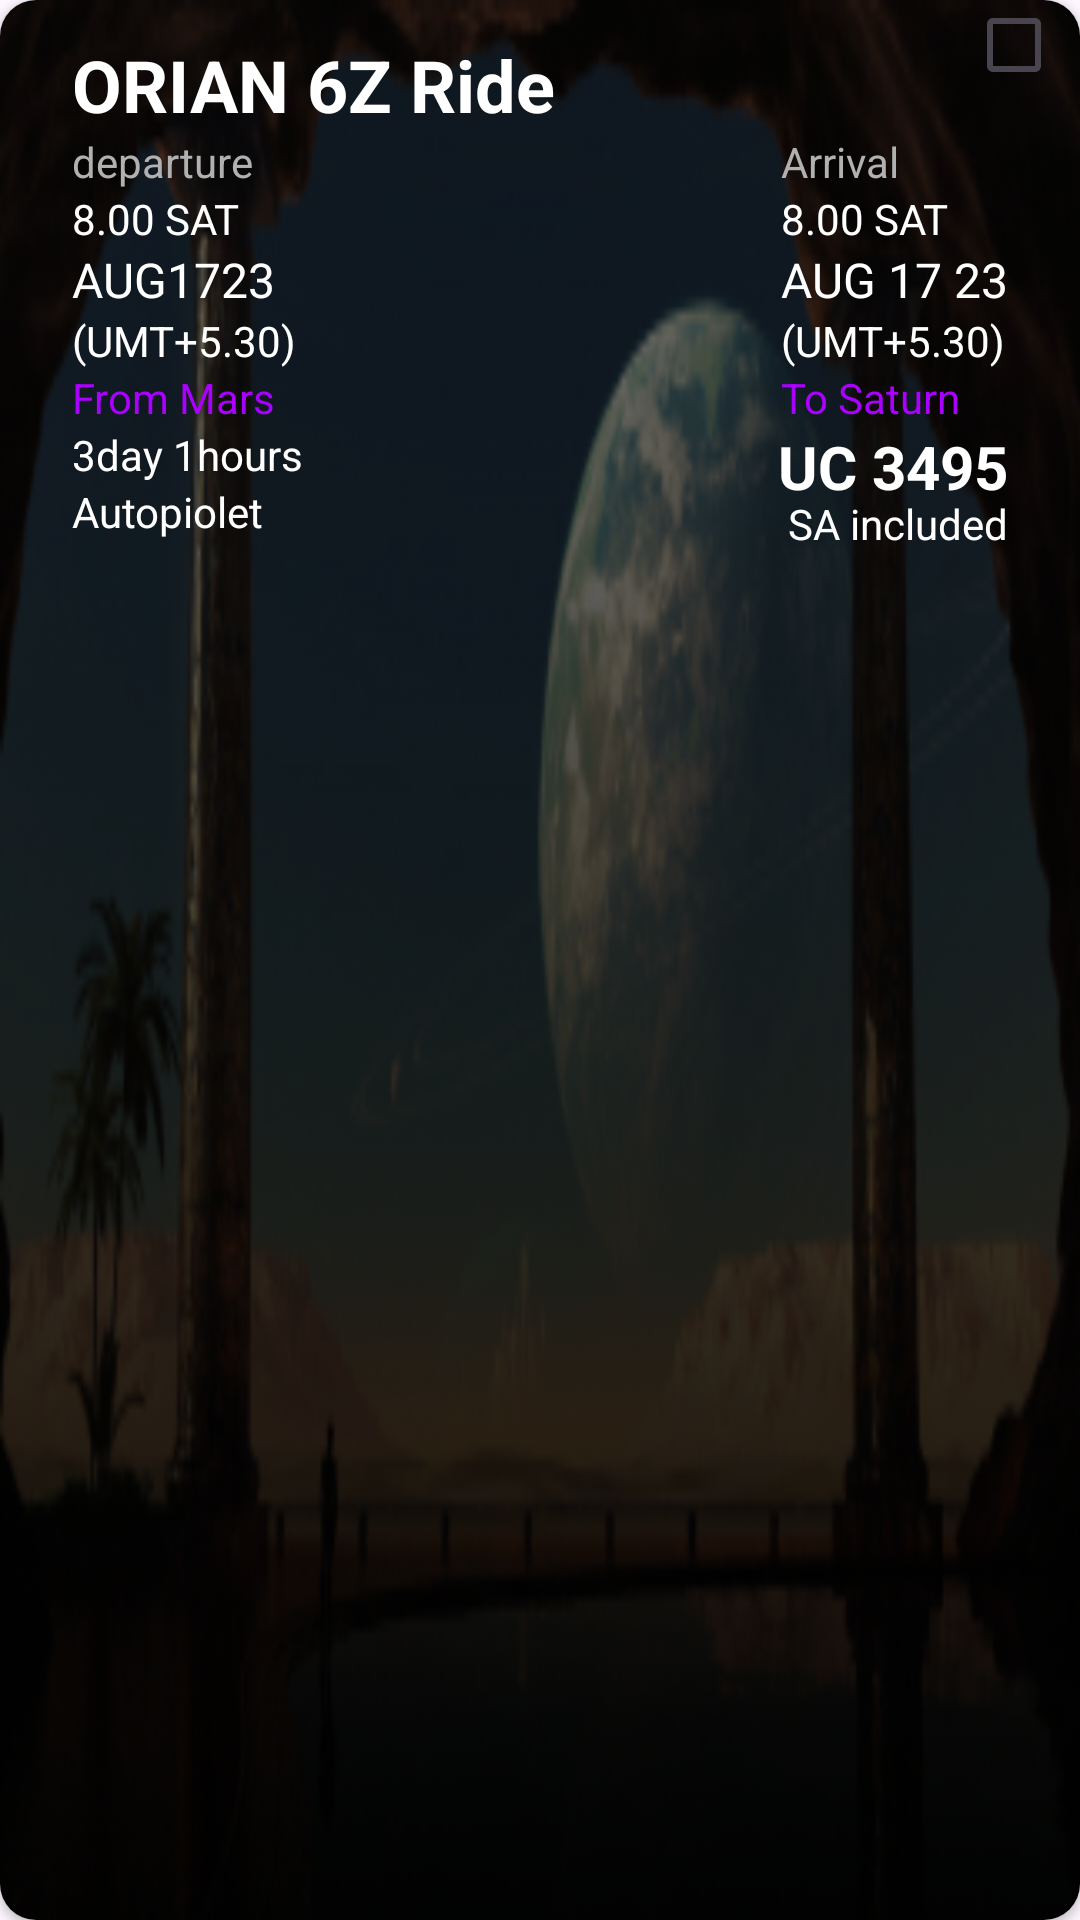

Reconstruct the res/layout file that produces this screen, plus the resources it refers to.
<!-- AndroidManifest.xml: application theme Theme.Spire_X_Project -->
<!-- res/layout/package_details_rec_view_item.xml -->
<?xml version="1.0" encoding="utf-8"?>
<androidx.cardview.widget.CardView xmlns:android="http://schemas.android.com/apk/res/android"
    xmlns:app="http://schemas.android.com/apk/res-auto"
    android:id="@+id/card_view"
    android:layout_width="match_parent"
    android:layout_height="wrap_content"
    android:layout_margin="12dp"
    app:cardCornerRadius="12dp">

    <RelativeLayout
        android:background="@drawable/package_item_back"
        android:layout_width="match_parent"
        android:layout_height="match_parent">

        <TextView
            android:id="@+id/title_tv"
            android:layout_width="wrap_content"
            android:layout_height="wrap_content"
            android:layout_marginStart="24dp"
            android:layout_marginTop="12dp"
            android:text="ORIAN 6Z Ride"
            android:textColor="#FFFFFF"
            android:textSize="24sp"
            android:textStyle="bold" />

        <androidx.appcompat.widget.AppCompatCheckBox
            android:id="@+id/select_checkbox"
            android:layout_width="38dp"
            android:layout_height="30dp"
            android:layout_alignParentEnd="true" />

        <RelativeLayout
            android:id="@+id/header_layout"
            android:layout_width="match_parent"
            android:layout_height="wrap_content"
            android:layout_below="@id/title_tv"
            android:orientation="horizontal">

            <RelativeLayout
                android:layout_width="wrap_content"
                android:layout_height="wrap_content"
                android:layout_marginStart="24dp"
                android:orientation="vertical">

                <TextView
                    android:id="@+id/title_view1"
                    android:layout_width="wrap_content"
                    android:layout_height="wrap_content"
                    android:text="departure"
                    android:textColor="#B1B1B1" />

                <TextView
                    android:id="@+id/departure_time_tv"
                    android:layout_width="wrap_content"
                    android:layout_height="wrap_content"
                    android:layout_below="@id/title_view1"
                    android:text="8.00 SAT"
                    android:textColor="#FFFFFF" />

                <TextView
                    android:id="@+id/departure_date_tv"
                    android:layout_width="wrap_content"
                    android:layout_height="wrap_content"
                    android:layout_below="@id/departure_time_tv"
                    android:text="AUG1723"
                    android:textColor="#FFFFFF"
                    android:textSize="16sp" />

                <TextView
                    android:id="@+id/departure_time_zone_tv"
                    android:layout_width="wrap_content"
                    android:layout_height="wrap_content"
                    android:layout_below="@id/departure_date_tv"
                    android:text="(UMT+5.30)"
                    android:textColor="#FFFFFF" />

                <TextView
                    android:id="@+id/departure_planet_tv"
                    android:layout_width="wrap_content"
                    android:layout_height="wrap_content"
                    android:layout_below="@id/departure_time_zone_tv"
                    android:text="From Mars"
                    android:textColor="#AA00FF" />


            </RelativeLayout>

            <RelativeLayout
                android:layout_width="wrap_content"
                android:layout_height="wrap_content"
                android:layout_alignParentEnd="true"
                android:layout_marginEnd="24dp"
                android:orientation="vertical">

                <TextView
                    android:id="@+id/text8"
                    android:layout_width="wrap_content"
                    android:layout_height="wrap_content"
                    android:text="Arrival"
                    android:textColor="#B1B1B1" />

                <TextView
                    android:id="@+id/arrival_time_tv"
                    android:layout_width="wrap_content"
                    android:layout_height="wrap_content"
                    android:layout_below="@id/text8"
                    android:text="8.00 SAT"
                    android:textColor="#FFFFFF" />

                <TextView
                    android:id="@+id/arrival_date_tv"
                    android:layout_width="wrap_content"
                    android:layout_height="wrap_content"
                    android:layout_below="@id/arrival_time_tv"
                    android:text="AUG 17 23"
                    android:textColor="#FFFFFF"
                    android:textSize="16sp" />

                <TextView
                    android:id="@+id/arrival_time_zone_tv"
                    android:layout_width="wrap_content"
                    android:layout_height="wrap_content"
                    android:layout_below="@+id/arrival_date_tv"
                    android:text="(UMT+5.30)"
                    android:textColor="#FFFFFF" />

                <TextView
                    android:id="@+id/arrival_planet_tv"
                    android:layout_width="wrap_content"
                    android:layout_height="wrap_content"
                    android:layout_below="@+id/arrival_time_zone_tv"
                    android:text="To Saturn"
                    android:textColor="#AA00FF" />


            </RelativeLayout>


        </RelativeLayout>

        <LinearLayout
            android:id="@+id/footer_layout"
            android:layout_width="match_parent"
            android:layout_height="wrap_content"
            android:layout_below="@id/header_layout"
            android:orientation="horizontal">

            <LinearLayout
                android:layout_width="wrap_content"
                android:layout_height="wrap_content"
                android:layout_marginStart="24dp"
                android:orientation="vertical">

                <TextView
                    android:id="@+id/duration_tv"
                    android:layout_width="wrap_content"
                    android:layout_height="wrap_content"
                    android:text="3day 1hours"
                    android:textColor="#FFFFFF" />

                <TextView
                    android:id="@+id/piolet_mode_tv"
                    android:layout_width="wrap_content"
                    android:layout_height="wrap_content"
                    android:text="Autopiolet"
                    android:textColor="#FFFFFF" />


            </LinearLayout>

            <RelativeLayout
                android:layout_width="wrap_content"
                android:layout_height="54dp"
                android:orientation="vertical">

                <TextView
                    android:id="@+id/price_tv"
                    android:layout_width="wrap_content"
                    android:layout_height="wrap_content"
                    android:layout_alignParentEnd="true"
                    android:layout_marginEnd="24dp"
                    android:text="UC 3495"
                    android:textColor="#FFFFFF"
                    android:textSize="20sp"
                    android:textStyle="bold" />

                <TextView
                    android:id="@+id/special_activity_tag_tv"
                    android:layout_width="wrap_content"
                    android:layout_height="wrap_content"
                    android:gravity="end"

                    android:layout_alignParentStart="true"
                    android:layout_alignParentEnd="true"
                    android:layout_alignParentBottom="true"
                    android:layout_marginEnd="24dp"
                    android:layout_marginBottom="12dp"
                    android:text="SA included"
                    android:textColor="#FFFFFF" />


            </RelativeLayout>


        </LinearLayout>


    </RelativeLayout>

</androidx.cardview.widget.CardView>
<!-- resources referenced by this layout -->
<resources>
  <!-- drawable package_item_back: png bitmap (drawable, 60738 bytes) -->
  <style name="Theme.Spire_X_Project" parent="Base.Theme.Spire_X_Project" />
  <style name="Base.Theme.Spire_X_Project" parent="Theme.Material3.DayNight.NoActionBar">
          
          
          <item name="android:statusBarColor">@color/black</item>
      </style>
  <color name="black">#FF000000</color>
</resources>
